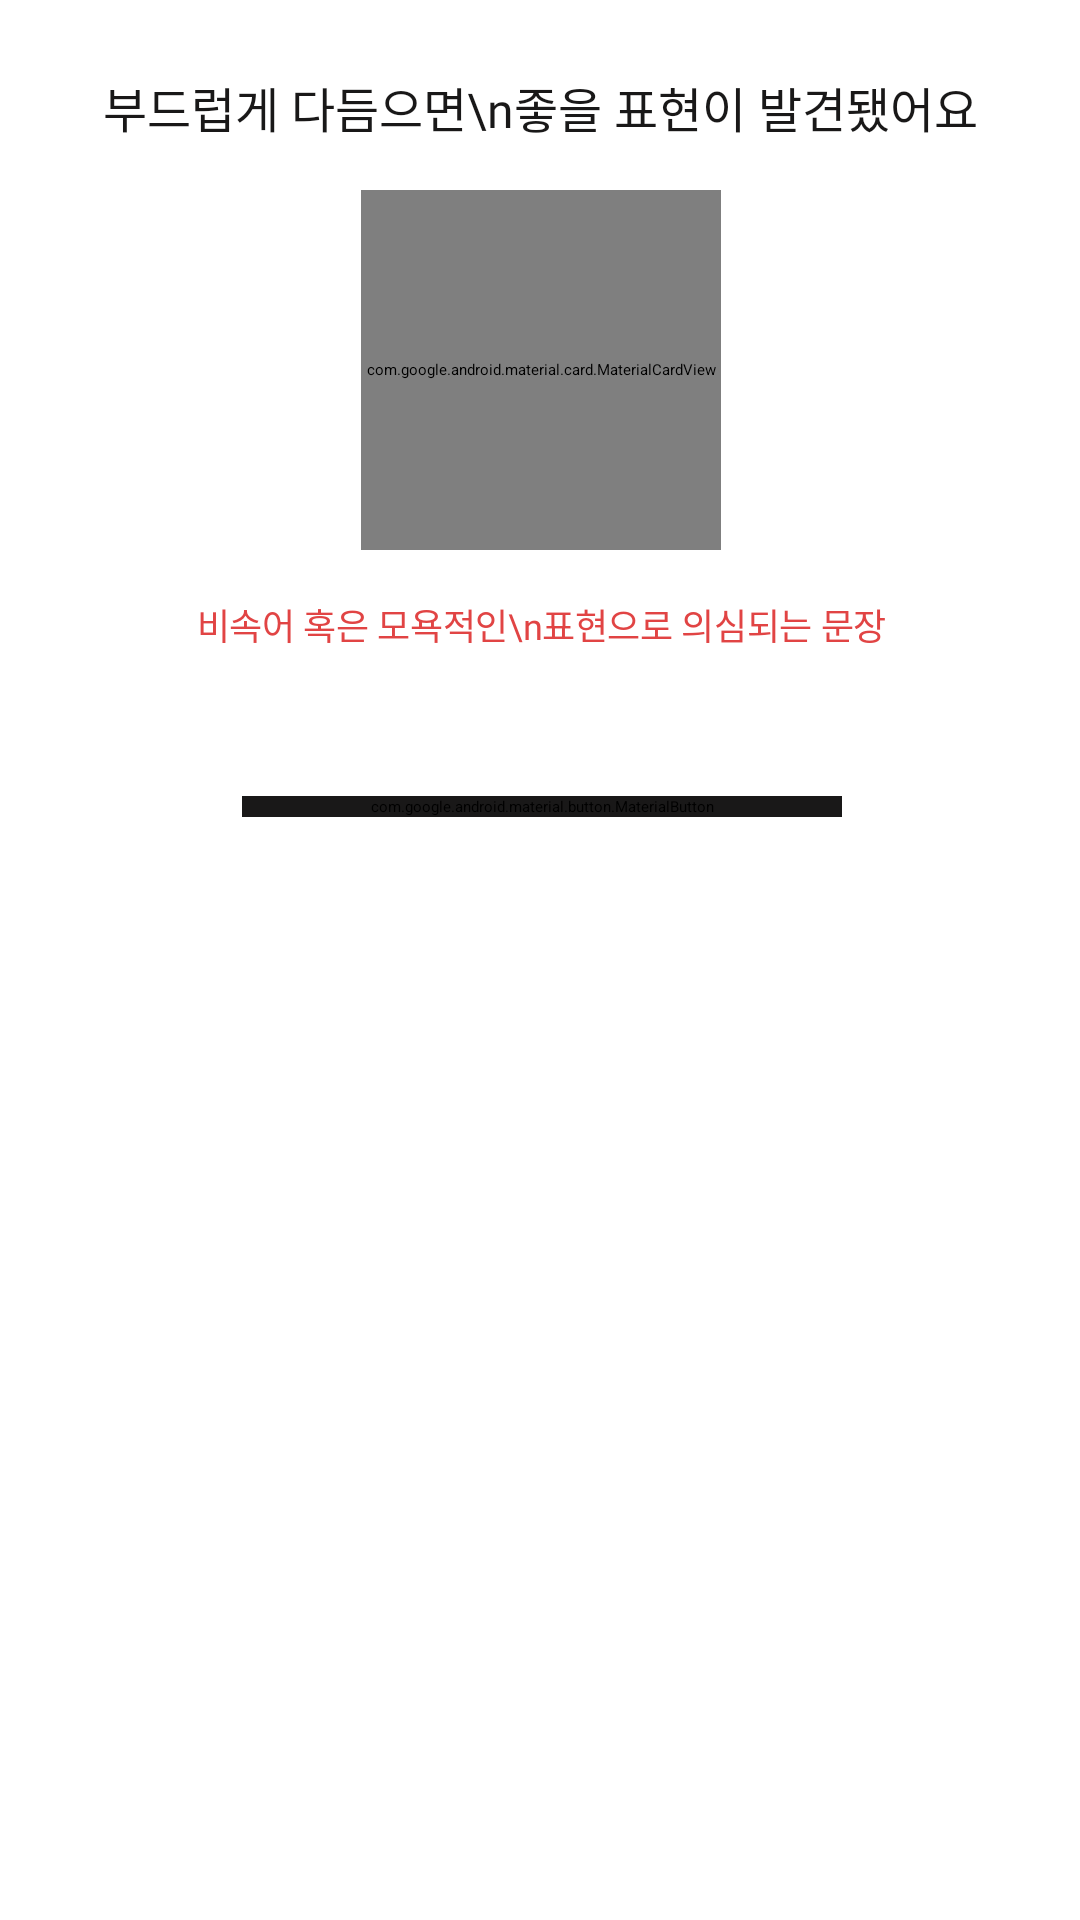

Reconstruct the res/layout file that produces this screen, plus the resources it refers to.
<!-- AndroidManifest.xml: application theme Theme.Egobook_frontent -->
<!-- res/layout/dialog_detect_abusive_content_failure.xml -->
<?xml version="1.0" encoding="utf-8"?>
<androidx.constraintlayout.widget.ConstraintLayout xmlns:android="http://schemas.android.com/apk/res/android"
    android:layout_width="wrap_content"
    android:layout_height="wrap_content"
    android:background="@drawable/bg_round_and_white_dialog"
    android:paddingVertical="24dp"
    android:paddingHorizontal="16dp"
    xmlns:app="http://schemas.android.com/apk/res-auto"
    xmlns:tools="http://schemas.android.com/tools">

    <TextView
        android:id="@+id/tv_detect_abusive_content_failure_title"
        android:layout_width="wrap_content"
        android:layout_height="wrap_content"
        android:text="부드럽게 다듬으면\n좋을 표현이 발견됐어요"
        android:textColor="@color/neutral"
        android:textSize="16sp"
        android:lineHeight="21sp"
        android:fontFamily="@font/arita_semibold"
        android:textAlignment="center"
        app:layout_constraintTop_toTopOf="parent"
        app:layout_constraintStart_toStartOf="parent"
        app:layout_constraintEnd_toEndOf="parent"/>

    <com.google.android.material.card.MaterialCardView
        android:id="@+id/cv_detect_abusive_content_failure"
        android:layout_width="120dp"
        android:layout_height="120dp"
        android:layout_marginTop="16dp"
        app:shapeAppearanceOverlay="@style/Circle"
        app:cardBackgroundColor="@color/neutral_weak"
        app:strokeWidth="0dp"
        app:layout_constraintTop_toBottomOf="@id/tv_detect_abusive_content_failure_title"
        app:layout_constraintStart_toStartOf="@id/tv_detect_abusive_content_failure_title"
        app:layout_constraintEnd_toEndOf="@id/tv_detect_abusive_content_failure_title">
        <ImageView
            android:layout_width="match_parent"
            android:layout_height="match_parent"
            android:src="@drawable/img_detect_words_failure"/>
    </com.google.android.material.card.MaterialCardView>

    <TextView
        android:id="@+id/tv_detect_abusive_content_failure_words_title"
        android:layout_width="wrap_content"
        android:layout_height="wrap_content"
        android:text="비속어 혹은 모욕적인\n표현으로 의심되는 문장"
        android:textColor="@color/cos_red_light"
        android:textSize="12sp"
        android:fontFamily="@font/arita_medium"
        android:lineHeight="21sp"
        android:letterSpacing="-0.01"
        android:textAlignment="center"
        android:layout_marginTop="16dp"
        app:layout_constraintTop_toBottomOf="@id/cv_detect_abusive_content_failure"
        app:layout_constraintStart_toStartOf="@id/cv_detect_abusive_content_failure"
        app:layout_constraintEnd_toEndOf="@id/cv_detect_abusive_content_failure"/>

    <TextView
        android:id="@+id/tv_detect_abusive_content_failure_words_description"
        android:layout_width="200dp"
        android:layout_height="wrap_content"
        tools:text="사용자가 작성한 문장이 들어가는 자리 사용자가 작성한 문장이 들어가는 자리 사용자가 작성한 문장이 들어가는 자리"
        android:textColor="@color/neutral"
        android:textSize="12sp"
        android:fontFamily="@font/arita_medium"
        android:lineHeight="21sp"
        android:letterSpacing="-0.01"
        android:textAlignment="center"
        android:layout_marginTop="16dp"
        app:layout_constraintTop_toBottomOf="@id/tv_detect_abusive_content_failure_words_title"
        app:layout_constraintStart_toStartOf="@id/tv_detect_abusive_content_failure_words_title"
        app:layout_constraintEnd_toEndOf="@id/tv_detect_abusive_content_failure_words_title"/>

    <com.google.android.material.button.MaterialButton
        android:id="@+id/btn_detect_abusive_content_failure_edit"
        android:layout_width="200dp"
        android:layout_height="wrap_content"
        android:text="수정하기"
        android:textSize="12sp"
        android:fontFamily="@font/arita_semibold"
        android:lineHeight="21sp"
        android:layout_marginTop="16dp"
        android:backgroundTint="@color/neutral"
        android:insetTop="0dp"
        android:insetBottom="0dp"
        app:cornerRadius="4dp"
        app:layout_constraintTop_toBottomOf="@id/tv_detect_abusive_content_failure_words_description"
        app:layout_constraintStart_toStartOf="@id/tv_detect_abusive_content_failure_words_description"
        app:layout_constraintEnd_toEndOf="@id/tv_detect_abusive_content_failure_words_description"/>

</androidx.constraintlayout.widget.ConstraintLayout>
<!-- resources referenced by this layout -->
<resources>
  <color name="cos_red_light">#E14444</color>
  <color name="neutral">#191818</color>
  <color name="neutral_weak">#F4F3F3</color>
  <!-- drawable img_detect_words_failure: png bitmap (drawable, 50822 bytes) -->
  <style name="Circle" parent="">
          <item name="cornerFamily">rounded</item>
          <item name="cornerSize">50%</item>
      </style>
</resources>
